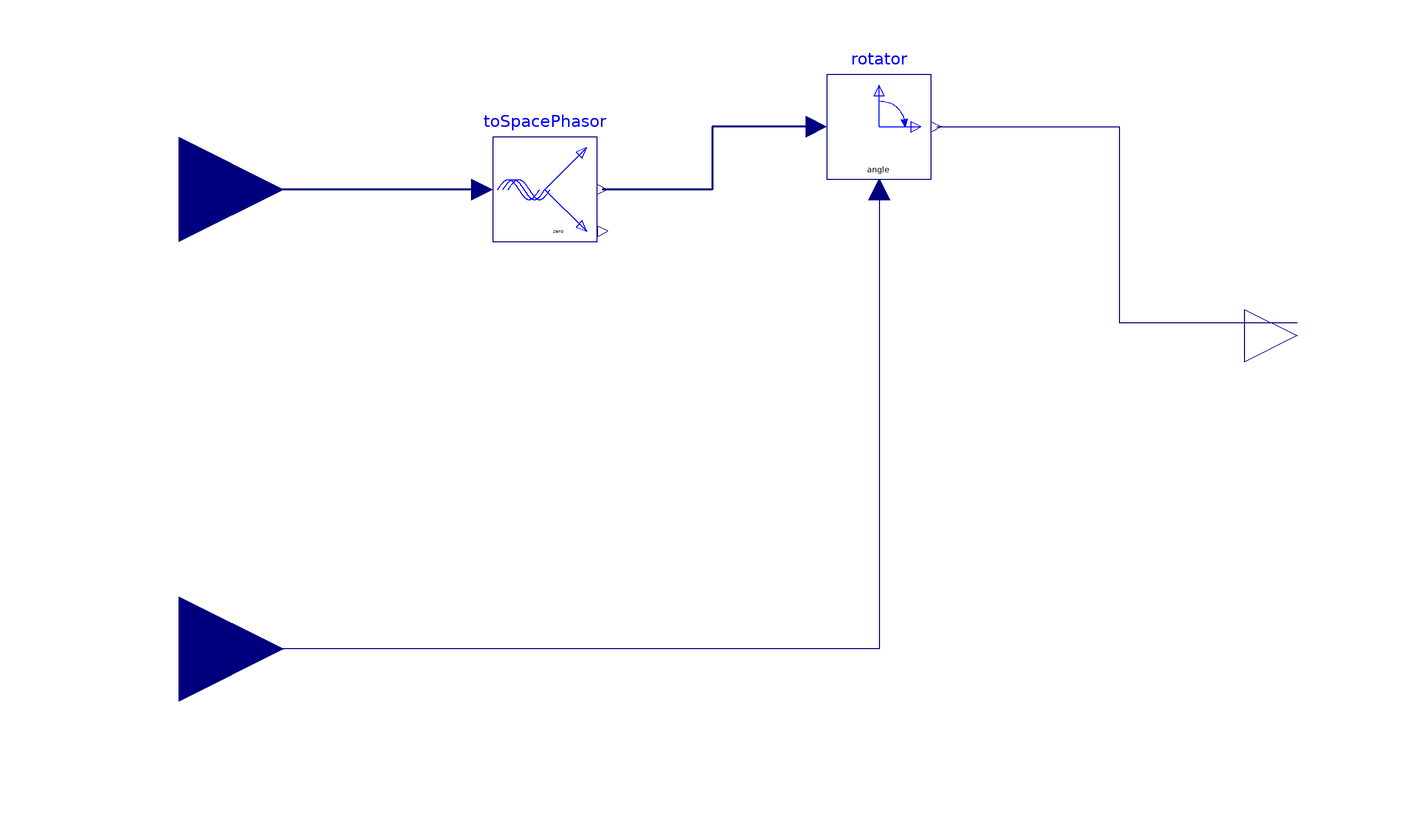

The Modelica model whose source follows is shown above as a component diagram (icons at their Placement, wires along their Line points).

model AbcToDq
        Modelica.Blocks.Interfaces.RealInput abc[3] annotation(
          Placement(transformation(origin = {-108, 50}, extent = {{-20, -20}, {20, 20}}), iconTransformation(origin = {-100, 34}, extent = {{-20, -20}, {20, 20}})));
        Modelica.Blocks.Interfaces.RealInput wt annotation(
          Placement(transformation(origin = {-108, -38}, extent = {{-20, -20}, {20, 20}}), iconTransformation(origin = {-98, -48}, extent = {{-20, -20}, {20, 20}})));
        Modelica.Electrical.Machines.SpacePhasors.Blocks.ToSpacePhasor toSpacePhasor annotation(
          Placement(transformation(origin = {-38, 50}, extent = {{-10, -10}, {10, 10}})));
        Modelica.Electrical.Machines.SpacePhasors.Blocks.Rotator rotator annotation(
          Placement(transformation(origin = {26, 62}, extent = {{-10, -10}, {10, 10}})));
        Modelica.Blocks.Interfaces.RealOutput dq[2] annotation(
          Placement(transformation(origin = {106, 22}, extent = {{-10, -10}, {10, 10}}, rotation = 0), iconTransformation(origin = {102, 0}, extent = {{-10, -10}, {10, 10}})));
      equation
        connect(rotator.angle, wt) annotation(
          Line(points = {{26, 50}, {26, -38}, {-108, -38}}, color = {0, 0, 127}));
        connect(rotator.y[1:2], dq[1:2]) annotation(
          Line(points = {{37, 62}, {72, 62}, {72, 24.5}, {106, 24.5}}, color = {0, 0, 127}));
        connect(rotator.u, toSpacePhasor.y) annotation(
          Line(points = {{14, 62}, {-6, 62}, {-6, 50}, {-27, 50}}, color = {0, 0, 127}, thickness = 0.5));
        connect(toSpacePhasor.u, abc) annotation(
          Line(points = {{-50, 50}, {-108, 50}}, color = {0, 0, 127}, thickness = 0.5));
        annotation(
          Icon(graphics = {Rectangle(extent = {{-100, 100}, {100, -100}}, lineColor = {0, 0, 0}, fillColor = {255, 255, 255}, fillPattern = FillPattern.Solid), Text(extent = {{-116, 148}, {104, 108}}, textColor = {0, 0, 255}, textString = "%name"), Text(extent = {{-100, 50}, {98, -32}}, textColor = {238, 46, 47}, textString = "To
dq"), Text(extent = {{-72, -44}, {-58, -56}}, textColor = {0, 0, 0}, horizontalAlignment = TextAlignment.Left, fontName = "Symbol", textString = "q", textStyle = {TextStyle.Italic})}));
      end AbcToDq;